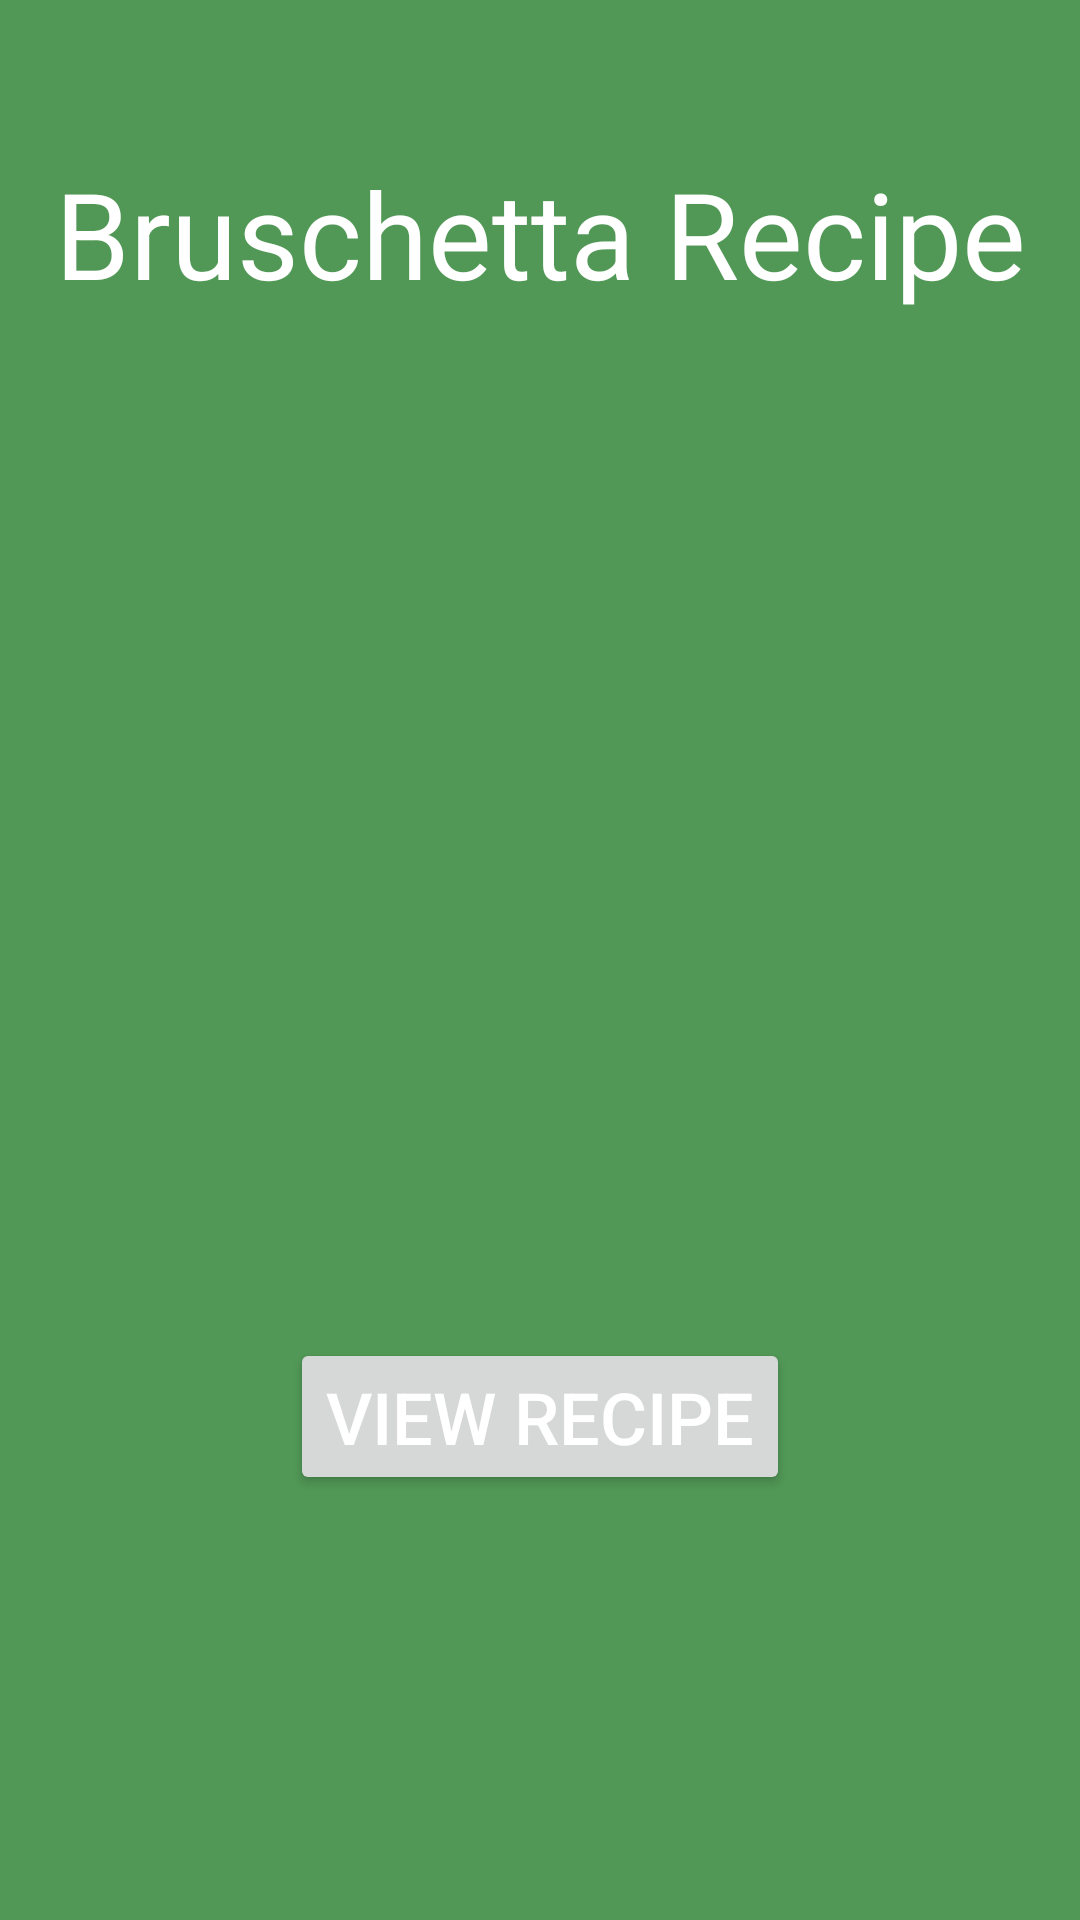

Android layout source for this screen:
<!-- AndroidManifest.xml: application theme Theme.HealthyRecipes -->
<!-- res/layout/activity_main.xml -->
<?xml version="1.0" encoding="utf-8"?>
<androidx.constraintlayout.widget.ConstraintLayout
    xmlns:android="http://schemas.android.com/apk/res/android"
    xmlns:app="http://schemas.android.com/apk/res-auto"
    xmlns:tools="http://schemas.android.com/tools"
    android:layout_width="match_parent"
    android:layout_height="match_parent"
    android:paddingTop="16dp"
    android:paddingBottom="16dp"
    android:paddingLeft="16dp"
    android:paddingRight="16dp"
    android:background="#519856"
    tools:context=".MainActivity">

    <TextView
        android:layout_width="wrap_content"
        android:layout_height="wrap_content"
        android:text="@string/txtTitle"
        android:id="@+id/txtTitle"
        app:layout_constraintTop_toTopOf="parent"
        app:layout_constraintRight_toRightOf="parent"
        app:layout_constraintLeft_toLeftOf="parent"
        android:layout_marginTop="35dp"
        android:textSize="40sp"
        android:textColor="#FFFFFF"/>

    <ImageView
        android:layout_width="wrap_content"
        android:layout_height="wrap_content"
        android:id="@+id/imgRecipe"
        android:src="@drawable/bruschetta"
        android:contentDescription="@string/description"
        app:layout_constraintTop_toTopOf="parent"
        app:layout_constraintRight_toRightOf="parent"
        app:layout_constraintBottom_toBottomOf="parent"
        app:layout_constraintLeft_toLeftOf="parent" />

    <Button
        android:layout_width="wrap_content"
        android:layout_height="wrap_content"
        android:text="@string/bttnRecipe"
        android:id="@+id/bttnRecipe"
        app:layout_constraintTop_toBottomOf="@id/imgRecipe"
        app:layout_constraintRight_toRightOf="parent"
        app:layout_constraintBottom_toBottomOf="parent"
        app:layout_constraintLeft_toLeftOf="parent"
        android:textSize="24sp"
        android:textColor="#FFFFFF"/>

</androidx.constraintlayout.widget.ConstraintLayout>
<!-- resources referenced by this layout -->
<resources>
  <string name="bttnRecipe">View Recipe</string>
  <string name="description">Recipe Image</string>
  <string name="txtTitle">Bruschetta Recipe</string>
  <style name="Theme.HealthyRecipes" parent="Theme.MaterialComponents.DayNight.DarkActionBar">
          
          <item name="colorPrimary">@color/purple_500</item>
          <item name="colorPrimaryVariant">@color/purple_700</item>
          <item name="colorOnPrimary">@color/white</item>
          
          <item name="colorSecondary">@color/teal_200</item>
          <item name="colorSecondaryVariant">@color/teal_700</item>
          <item name="colorOnSecondary">@color/black</item>
          
          <item name="android:statusBarColor" tools:targetApi="21">?attr/colorPrimaryVariant</item>
          
      </style>
  <color name="purple_500">#FF6200EE</color>
  <color name="purple_700">#FF3700B3</color>
  <color name="white">#000000</color>
  <color name="teal_200">#FF03DAC5</color>
  <color name="teal_700">#FF018786</color>
  <color name="black">#FF000000</color>
</resources>
